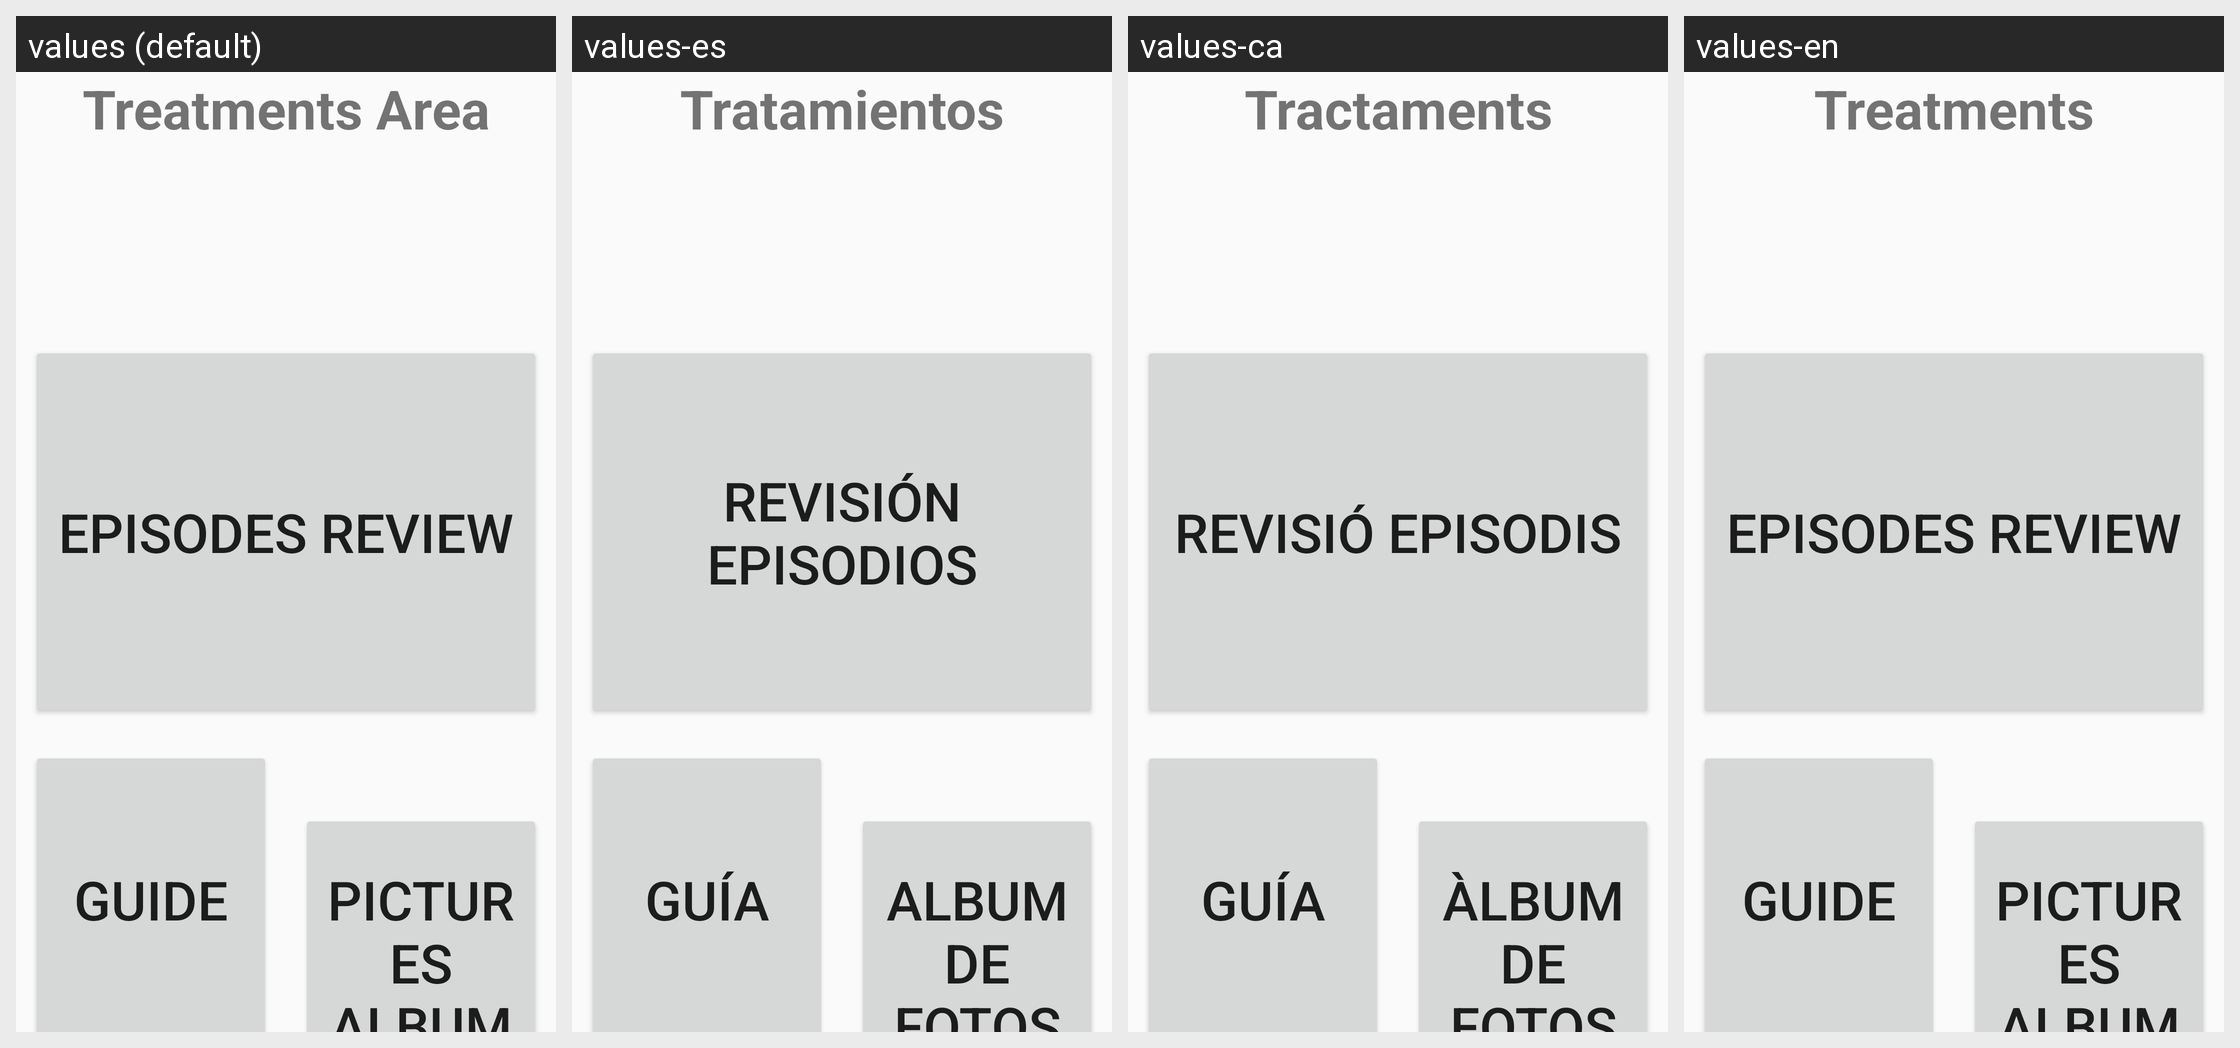

For this localized Android screen grid, give each drawn string resource with its value in every locale shown.
Android screen res/layout/content_tractaments.xml rendered under 4 locales, left to right: values (default), values-es, values-ca, values-en. Device: Nexus 5 (rendered at 1080×1920; each locale shown at half size, 540×960, under a caption strip naming it); theme AppTheme.
Strings drawn on this screen, with the default value and each locale's value (text and hints the layout hard-codes, and strings that could not be matched under every locale, appear in the picture but are not listed):

TreatmentsArea
  values: Treatments Area
  values-es: Tratamientos
  values-ca: Tractaments
  values-en: Treatments

Movie
  values: Episodes Review
  values-es: Revisión episodios
  values-ca: Revisió episodis
  values-en: Episodes Review

Guide
  values: Guide
  values-es: Guía
  values-ca: Guía
  values-en: Guide

Album
  values: Pictures album
  values-es: Album de fotos
  values-ca: Àlbum de fotos
  values-en: Pictures album
